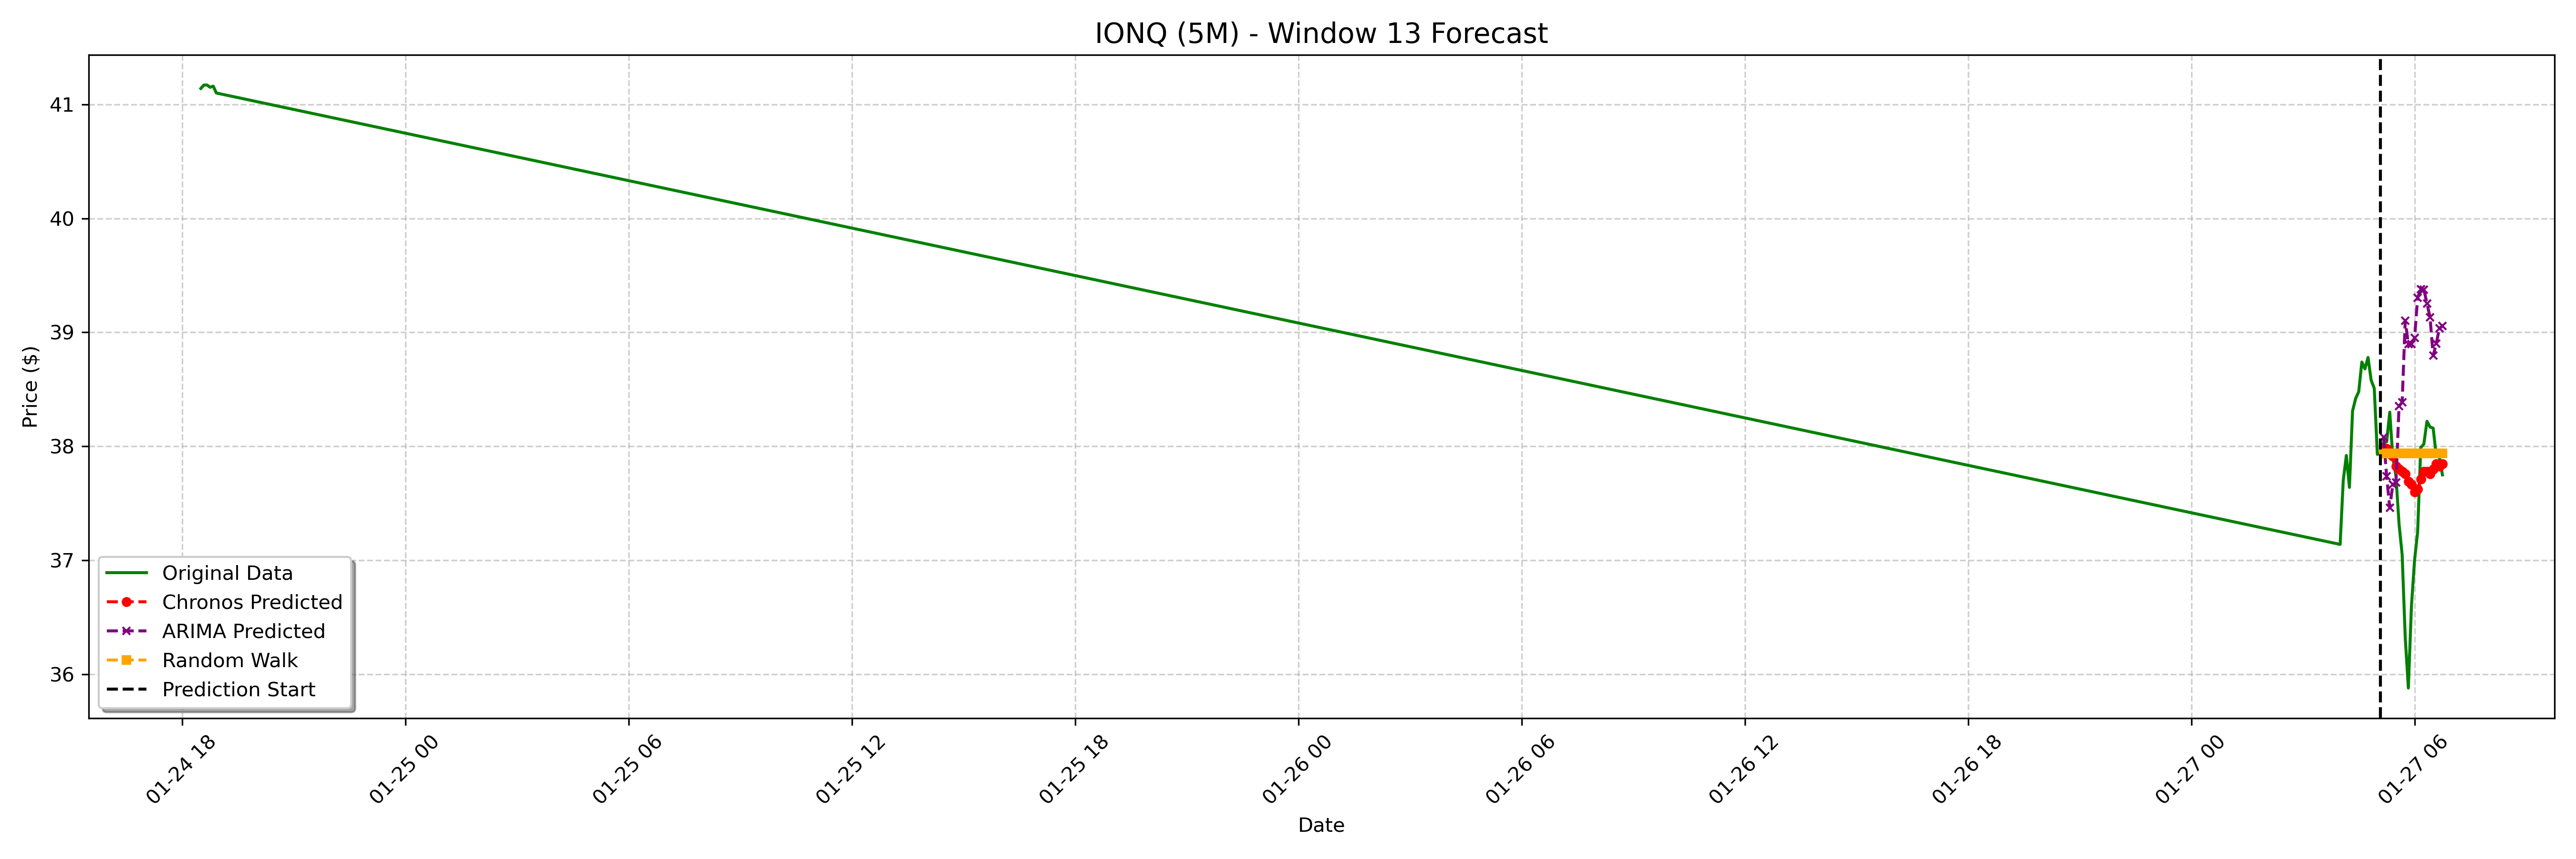

Data behind this chart, as committed beside it:
date, actual, chronos_forecast, arima_forecast, random_walk_forecast
2025-01-27 05:10:00-05:00, 38.03, 37.98, 38.08, 37.94
2025-01-27 05:15:00-05:00, 38.04, 37.98, 37.74, 37.94
2025-01-27 05:20:00-05:00, 38.3, 37.94, 37.46, 37.94
2025-01-27 05:25:00-05:00, 37.9, 37.91, 37.67, 37.94
2025-01-27 05:30:00-05:00, 37.74, 37.82, 37.68, 37.94
2025-01-27 05:35:00-05:00, 37.32, 37.8, 38.35, 37.94
2025-01-27 05:40:00-05:00, 37.05, 37.78, 38.39, 37.94
2025-01-27 05:45:00-05:00, 36.32, 37.76, 39.1, 37.94
2025-01-27 05:50:00-05:00, 35.88, 37.69, 38.9, 37.94
2025-01-27 05:55:00-05:00, 36.6, 37.67, 38.9, 37.94
2025-01-27 06:00:00-05:00, 37.0, 37.6, 38.95, 37.94
2025-01-27 06:05:00-05:00, 37.25, 37.62, 39.3, 37.94
2025-01-27 06:10:00-05:00, 37.99, 37.71, 39.38, 37.94
2025-01-27 06:15:00-05:00, 38.02, 37.78, 39.38, 37.94
2025-01-27 06:20:00-05:00, 38.22, 37.78, 39.26, 37.94
2025-01-27 06:25:00-05:00, 38.17, 37.76, 39.13, 37.94
2025-01-27 06:30:00-05:00, 38.16, 37.8, 38.8, 37.94
2025-01-27 06:35:00-05:00, 37.92, 37.85, 38.9, 37.94
2025-01-27 06:40:00-05:00, 37.91, 37.82, 39.04, 37.94
2025-01-27 06:45:00-05:00, 37.75, 37.85, 39.05, 37.94
